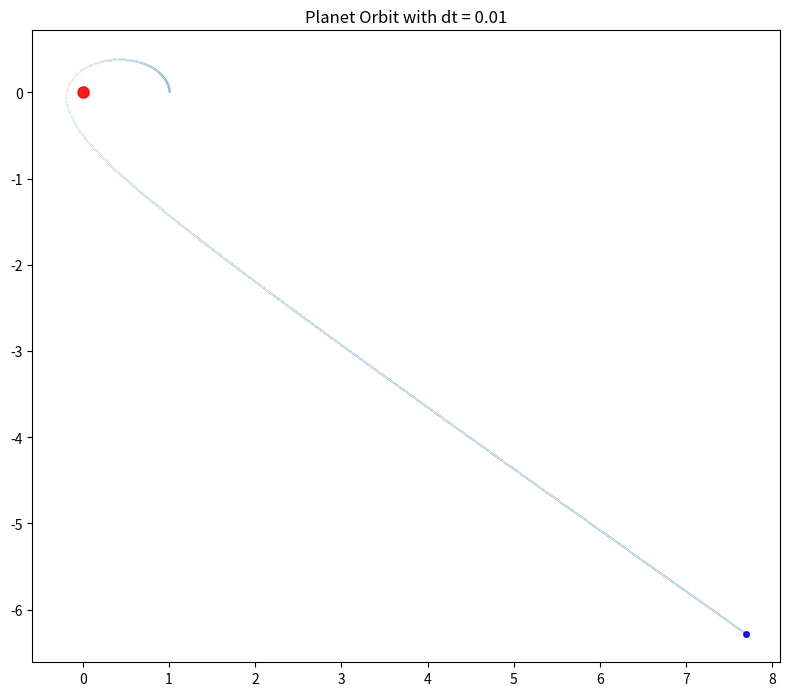

Recreate this plot in Python.
import sys
import numpy as np
import matplotlib.pyplot as plt

def main(dt: float):
    """
    Risolve il calcolo dell'orbita di un pianeta sotto l'influenza di una forza centrale
    gravitazione. (Sole - Pianeta). Si usa solo Python standard.
    Il modello molto semplice: 
      $a = -1/|r|^2 * r/|r|$. nota che (-r/|r|) è il versore diretto verso il Sole
      le masse sono poste M1+M2 = 1 e M1>>>M2
    Si usa Eulero per integrazione:  v = v + a*dt, r = r + v*dt
    Controllo Conservazione Energia: e_cinetia = 1/2 v^2 e e_pot = -1/r
    """
    r = np.array([1,0,0])
    v = np.array([0,0.5,0])
    #dt = float(input("Insert the timestep: "))
    N = int(10/dt)
    print("dt : ",dt," passi = ",N)
    px = np.zeros(N)
    py = np.zeros(N)
    # usando numpy posso fare calcolo vettoriale.
    # notare l'uso degli operatori del linguaggio su un tipo definito
    # da un modulo esterno
    
    for ns in range(N):
    	rl = np.sqrt(r.dot(r))
    	a = -r/(rl**3)
    	r = r + v*dt
    	v = v + a*dt
    	px[ns] = r[0]
    	py[ns] = r[1]

    fig = plt.figure(figsize=(8,8), dpi=200)
    ax = fig.add_subplot(111)
    #plt.xlim([-0.5,1.2])
    #plt.ylim([-0.8,0.8])
    ax.set_aspect('equal')
    ax.set_title('Planet Orbit with dt = {}'.format(dt))
    ax.plot(px,py,"o",markersize=0.1)                                   # orbita
    ax.plot([0],[0],'o',color='red', alpha=0.9, markersize=8)           # sole
    ax.plot(px[-1],py[-1],'o',color='blue', alpha=0.9, markersize=4)    # pianeta
    plt.tight_layout()                                                  # stringi la figura
    fig.savefig("orbita.pdf",dpi=400)                                   # salvo la figura
    # plt.show()

    
if __name__ == '__main__':
    # Se l'utente passa un valore per dt su linea di comando, usa quello
    # stampa le coordinate dell'orbita.
    dt = 0.01
    if len(sys.argv) == 2:
        dt = float(sys.argv[1])
    main(dt)
